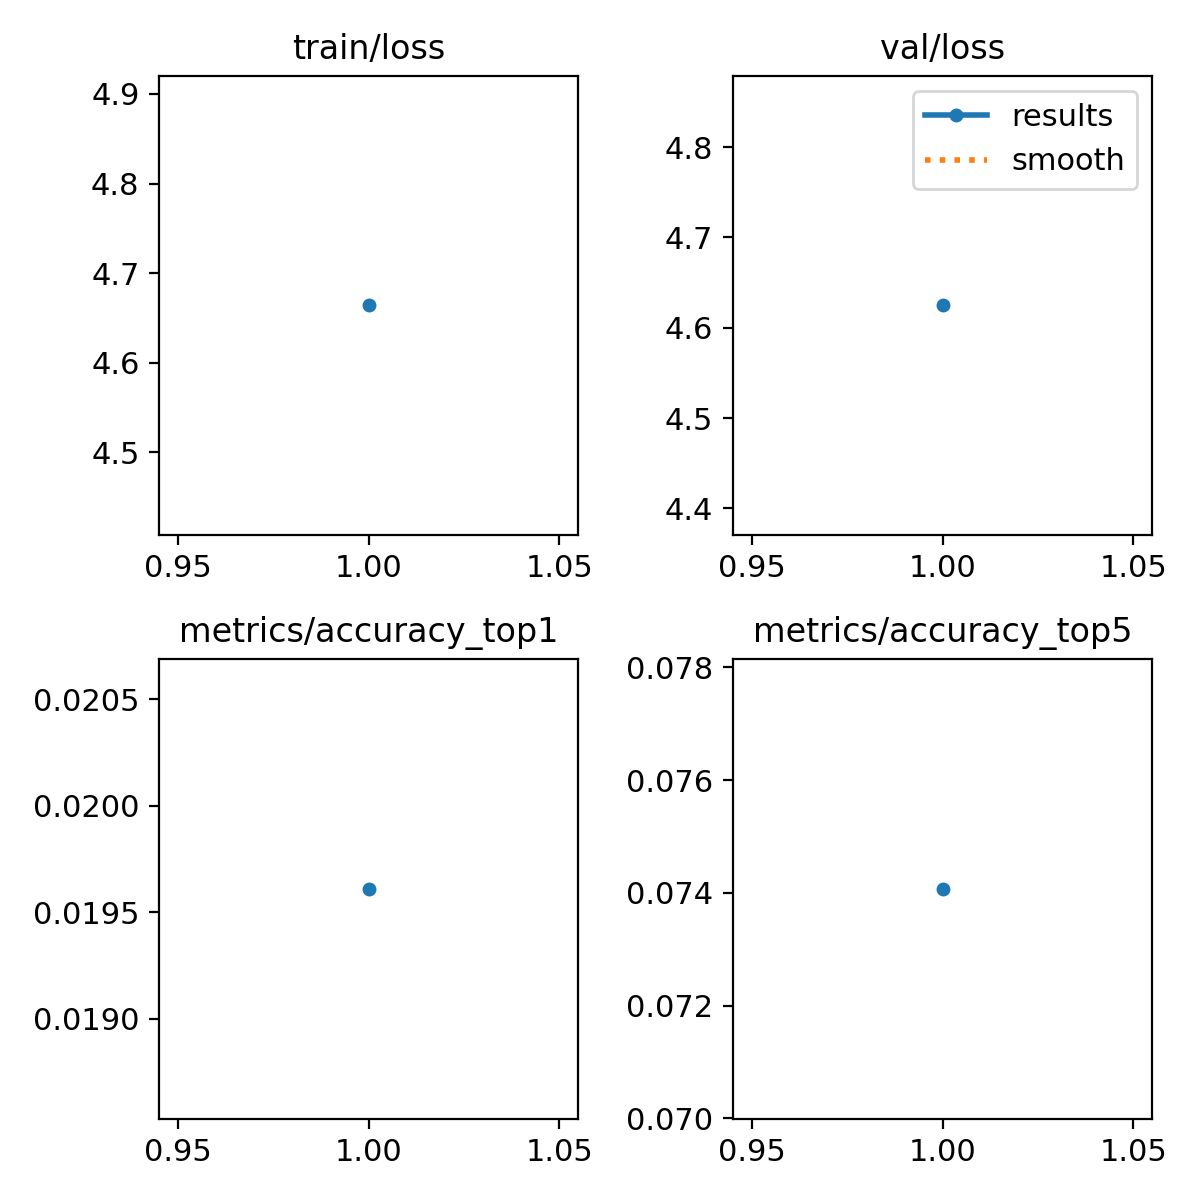

Values plotted in this chart, from the file beside it:
epoch, time, train/loss, metrics/accuracy_top1, metrics/accuracy_top5, val/loss, lr/pg0, lr/pg1, lr/pg2
1, 747.1, 4.664, 0.01961, 0.07407, 4.625, 3.11522e-05, 3.11522e-05, 3.11522e-05
